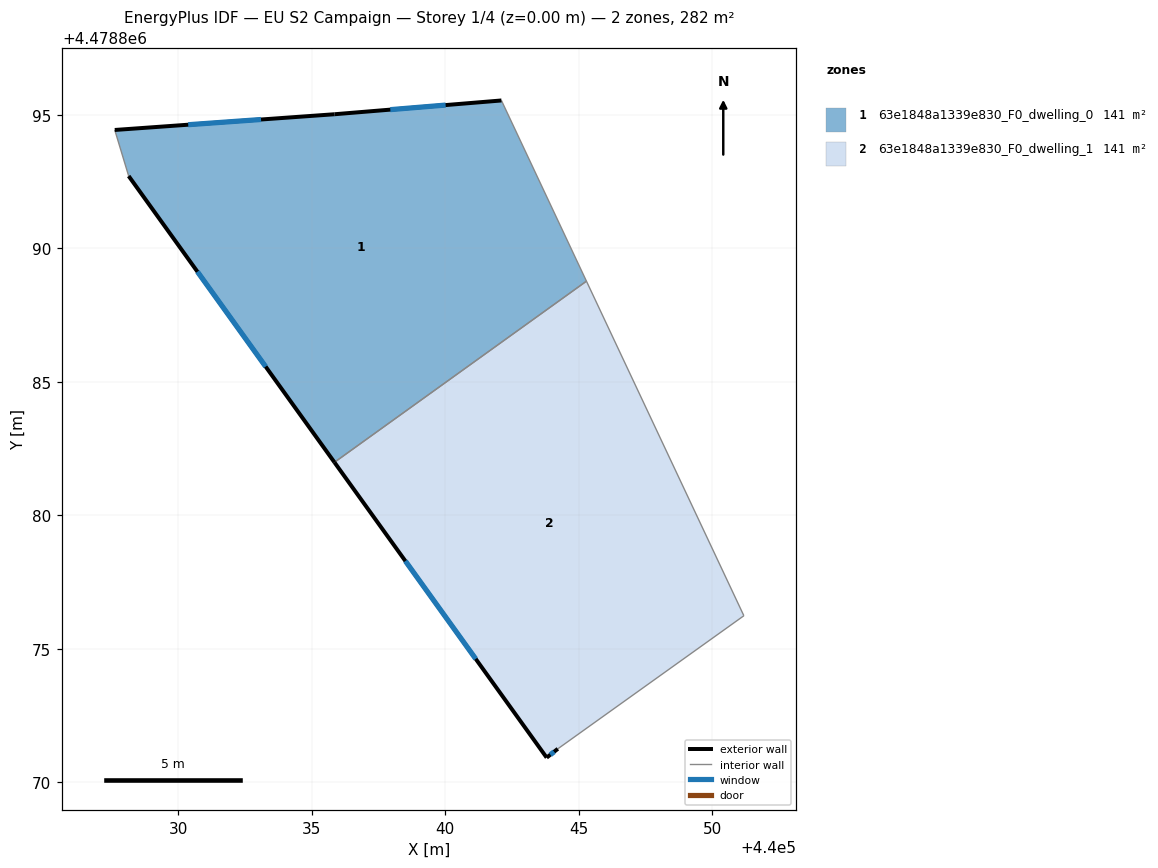
=== STOREY PLAN SPEC (per zone: floor XY polygon, exterior-wall plan segments, windows/doors) ===
zone 1: 63e1848a1339e830_F0_dwelling_0  (141.0 m²)
  floor: (440042.11, 4478895.54) (440045.30, 4478888.78) (440035.86, 4478881.99) (440028.15, 4478892.71) (440027.63, 4478894.44) (440035.86, 4478895.03)
  exterior wall: (440028.15, 4478892.71) – (440035.86, 4478881.99)  [13.2 m]
    window: (440030.73, 4478889.13) – (440033.28, 4478885.57)  [4.4 m²]
  exterior wall: (440035.86, 4478895.03) – (440027.63, 4478894.44)  [8.3 m]
    window: (440033.11, 4478894.83) – (440030.38, 4478894.63)  [2.7 m²]
  exterior wall: (440042.11, 4478895.54) – (440035.86, 4478895.03)  [6.3 m]
    window: (440040.02, 4478895.37) – (440037.95, 4478895.20)  [2.1 m²]
  interior walls: 3
zone 2: 63e1848a1339e830_F0_dwelling_1  (141.0 m²)
  floor: (440045.30, 4478888.78) (440051.19, 4478876.24) (440044.22, 4478871.26) (440043.81, 4478870.93) (440035.86, 4478881.99)
  exterior wall: (440035.86, 4478881.99) – (440043.81, 4478870.93)  [13.6 m]
    window: (440038.52, 4478878.29) – (440041.15, 4478874.63)  [4.5 m²]
  exterior wall: (440043.81, 4478870.93) – (440044.22, 4478871.26)  [0.5 m]
    window: (440043.95, 4478871.04) – (440044.09, 4478871.15)  [0.2 m²]
  interior walls: 3

=== DERIVED (storey summary) ===
Building: EU S2 Campaign
Storey: 1 of 4  (floor level z = 0.00 m)
Storey gross floor area: 282.0 m²
Zones on this storey: 2
  - 63e1848a1339e830_F0_dwelling_0: floor 141.0 m²; exterior wall 27.7 m (83.2 m²); 3 window(s) 9.1 m²; WWR 11.0%
  - 63e1848a1339e830_F0_dwelling_1: floor 141.0 m²; exterior wall 14.2 m (42.5 m²); 2 window(s) 4.7 m²; WWR 11.0%
Zone adjacency (shared interzone walls):
  - 63e1848a1339e830_F0_dwelling_0 ↔ 63e1848a1339e830_F0_dwelling_1